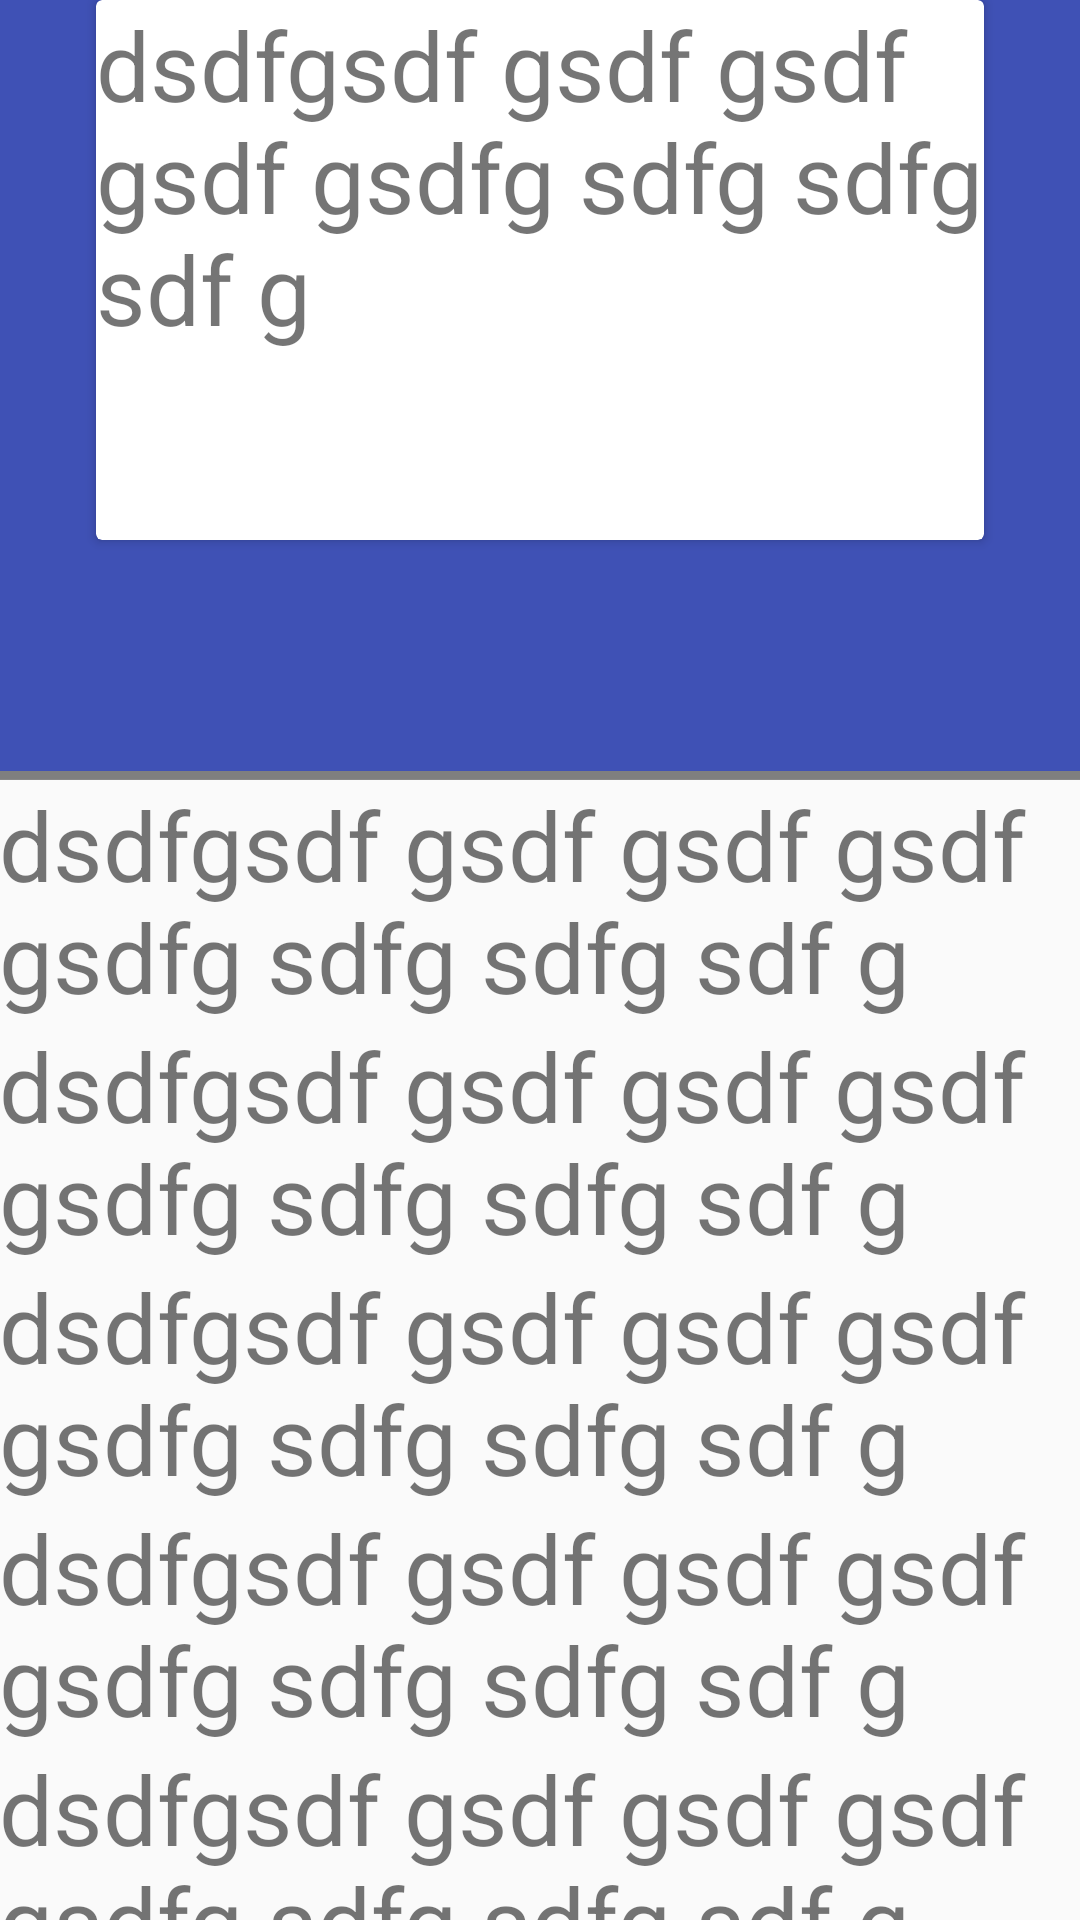

Reconstruct the res/layout file that produces this screen, plus the resources it refers to.
<!-- AndroidManifest.xml: activity theme AppTheme.NoActionBar.CollapsingToolbarLayout -->
<!-- res/layout/activity_thing_info.xml -->
<?xml version="1.0" encoding="utf-8"?>
<android.support.design.widget.CoordinatorLayout xmlns:android="http://schemas.android.com/apk/res/android"
    xmlns:app="http://schemas.android.com/apk/res-auto"
    android:layout_width="match_parent"
    android:layout_height="match_parent"
    android:fitsSystemWindows="false">

    <android.support.design.widget.AppBarLayout
        android:id="@+id/appBarLayout"
        android:layout_width="match_parent"
        android:layout_height="260dp"
        android:fitsSystemWindows="true"
        android:theme="@style/ThemeOverlay.AppCompat.Dark.ActionBar">

        <android.support.design.widget.CollapsingToolbarLayout
            android:id="@+id/collapsingToolbarLayout"
            android:layout_width="match_parent"
            android:layout_height="match_parent"
            android:fitsSystemWindows="true"
            app:contentScrim="?attr/colorPrimary"
            app:expandedTitleMarginEnd="64dp"
            app:expandedTitleMarginStart="48dp"
            app:layout_scrollFlags="scroll|exitUntilCollapsed">

            <FrameLayout
                android:layout_width="match_parent"
                android:layout_height="match_parent"
                android:fitsSystemWindows="true"
                app:layout_collapseMode="parallax" >

                <android.support.v4.view.ViewPager
                    android:id="@+id/viewPager"
                    android:layout_width="match_parent"
                    android:layout_height="match_parent"
                    android:transitionName="image_slider" />

                <com.viewpagerindicator.UnderlinePageIndicator
                    android:id="@+id/indicator"
                    android:layout_height="3dp"
                    android:layout_gravity="bottom"
                    android:layout_width="match_parent" />

                <View
                    android:layout_width="match_parent"
                    android:layout_height="1px"
                    android:layout_gravity="bottom"
                    android:background="@color/colorGray"/>

            </FrameLayout>

            <android.support.v7.widget.Toolbar
                android:id="@+id/toolbar"
                android:layout_width="match_parent"
                android:layout_height="?attr/actionBarSize"
                app:layout_collapseMode="pin"
                app:popupTheme="@style/ThemeOverlay.AppCompat.Light" />

        </android.support.design.widget.CollapsingToolbarLayout>

    </android.support.design.widget.AppBarLayout>

    <android.support.v4.widget.NestedScrollView
        android:id="@+id/nestedScrollView"
        android:layout_width="match_parent"
        android:layout_height="match_parent"
        app:layout_behavior="@string/appbar_scrolling_view_behavior">

        <LinearLayout
            android:layout_width="match_parent"
            android:layout_height="wrap_content"
            android:orientation="vertical"
            android:padding="@dimen/activity_vertical_margin"
            app:layout_behavior="@string/appbar_scrolling_view_behavior">

            <TextView
                android:layout_width="match_parent"
                android:layout_height="wrap_content"
                android:text="dsdfgsdf gsdf gsdf gsdf gsdfg sdfg sdfg sdf g"
                android:textSize="32sp" />

            <TextView
                android:layout_width="match_parent"
                android:layout_height="wrap_content"
                android:layout_marginTop="@dimen/activity_vertical_margin"
                android:text="dsdfgsdf gsdf gsdf gsdf gsdfg sdfg sdfg sdf g"
                android:textSize="32sp" />

            <TextView
                android:layout_width="match_parent"
                android:layout_height="wrap_content"
                android:layout_marginTop="@dimen/activity_vertical_margin"
                android:text="dsdfgsdf gsdf gsdf gsdf gsdfg sdfg sdfg sdf g"
                android:textSize="32sp" />

            <TextView
                android:layout_width="match_parent"
                android:layout_height="wrap_content"
                android:layout_marginTop="@dimen/activity_vertical_margin"
                android:text="dsdfgsdf gsdf gsdf gsdf gsdfg sdfg sdfg sdf g"
                android:textSize="32sp" />

            <TextView
                android:layout_width="match_parent"
                android:layout_height="wrap_content"
                android:layout_marginTop="@dimen/activity_vertical_margin"
                android:text="dsdfgsdf gsdf gsdf gsdf gsdfg sdfg sdfg sdf g"
                android:textSize="32sp" />

            <TextView
                android:layout_width="match_parent"
                android:layout_height="wrap_content"
                android:layout_marginTop="@dimen/activity_vertical_margin"
                android:text="dsdfgsdf gsdf gsdf gsdf gsdfg sdfg sdfg sdf g"
                android:textSize="32sp" />

            <TextView
                android:layout_width="match_parent"
                android:layout_height="wrap_content"
                android:layout_marginTop="@dimen/activity_vertical_margin"
                android:text="dsdfgsdf gsdf gsdf gsdf gsdfg sdfg sdfg sdf g"
                android:textSize="32sp" />

            <TextView
                android:layout_width="match_parent"
                android:layout_height="wrap_content"
                android:layout_marginTop="@dimen/activity_vertical_margin"
                android:text="dsdfgsdf gsdf gsdf gsdf gsdfg sdfg sdfg sdf g"
                android:textSize="32sp" />

            <TextView
                android:layout_width="match_parent"
                android:layout_height="wrap_content"
                android:layout_marginTop="@dimen/activity_vertical_margin"
                android:text="dsdfgsdf gsdf gsdf gsdf gsdfg sdfg sdfg sdf g"
                android:textSize="32sp" />

            <HorizontalScrollView
                android:layout_width="match_parent"
                android:layout_height="wrap_content">

                <LinearLayout
                    android:layout_width="match_parent"
                    android:layout_height="wrap_content"
                    android:orientation="horizontal">

                    <android.support.v7.widget.CardView
                        android:layout_width="wrap_content"
                        android:layout_height="match_parent">

                        <ImageView
                            android:layout_width="100dp"
                            android:layout_height="160dp"
                            android:src="@color/cardview_dark_background" />

                    </android.support.v7.widget.CardView>

                    <android.support.v7.widget.CardView
                        android:layout_width="wrap_content"
                        android:layout_height="match_parent"
                        android:layout_marginLeft="@dimen/activity_horizontal_margin"
                        android:layout_marginRight="@dimen/activity_horizontal_margin">

                        <ImageView
                            android:layout_width="100dp"
                            android:layout_height="160dp"
                            android:src="@color/cardview_dark_background" />

                    </android.support.v7.widget.CardView>

                    <android.support.v7.widget.CardView
                        android:layout_width="wrap_content"
                        android:layout_height="match_parent"
                        android:layout_marginLeft="@dimen/activity_horizontal_margin"
                        android:layout_marginRight="@dimen/activity_horizontal_margin">

                        <ImageView
                            android:layout_width="100dp"
                            android:layout_height="160dp"
                            android:src="@color/cardview_dark_background" />

                    </android.support.v7.widget.CardView>

                    <android.support.v7.widget.CardView
                        android:layout_width="wrap_content"
                        android:layout_height="match_parent"
                        android:layout_marginLeft="@dimen/activity_horizontal_margin"
                        android:layout_marginRight="@dimen/activity_horizontal_margin">

                        <ImageView
                            android:layout_width="100dp"
                            android:layout_height="160dp"
                            android:src="@color/cardview_dark_background" />

                    </android.support.v7.widget.CardView>

                    <android.support.v7.widget.CardView
                        android:layout_width="wrap_content"
                        android:layout_height="match_parent"
                        android:layout_marginLeft="@dimen/activity_horizontal_margin"
                        android:layout_marginRight="@dimen/activity_horizontal_margin">

                        <ImageView
                            android:layout_width="100dp"
                            android:layout_height="160dp"
                            android:src="@color/cardview_dark_background" />

                    </android.support.v7.widget.CardView>

                    <android.support.v7.widget.CardView
                        android:layout_width="wrap_content"
                        android:layout_height="match_parent"
                        android:layout_marginLeft="@dimen/activity_horizontal_margin"
                        android:layout_marginRight="@dimen/activity_horizontal_margin">

                        <ImageView
                            android:layout_width="100dp"
                            android:layout_height="160dp"
                            android:src="@color/cardview_dark_background" />

                    </android.support.v7.widget.CardView>

                </LinearLayout>

            </HorizontalScrollView>

        </LinearLayout>

    </android.support.v4.widget.NestedScrollView>

    <android.support.v7.widget.CardView
        android:id="@+id/cardView"
        android:layout_width="match_parent"
        android:layout_height="180dp"
        android:layout_marginLeft="32dp"
        android:layout_marginRight="32dp">

        <TextView
            android:layout_width="match_parent"
            android:layout_height="wrap_content"
            android:text="dsdfgsdf gsdf gsdf gsdf gsdfg sdfg sdfg sdf g"
            android:textSize="32sp" />

    </android.support.v7.widget.CardView>

</android.support.design.widget.CoordinatorLayout>
<!-- resources referenced by this layout -->
<resources>
  <color name="colorGray">#888888</color>
  <style name="AppTheme.NoActionBar.CollapsingToolbarLayout">
          <item name="windowActionBar">false</item>
          <item name="windowNoTitle">true</item>
      </style>
</resources>
